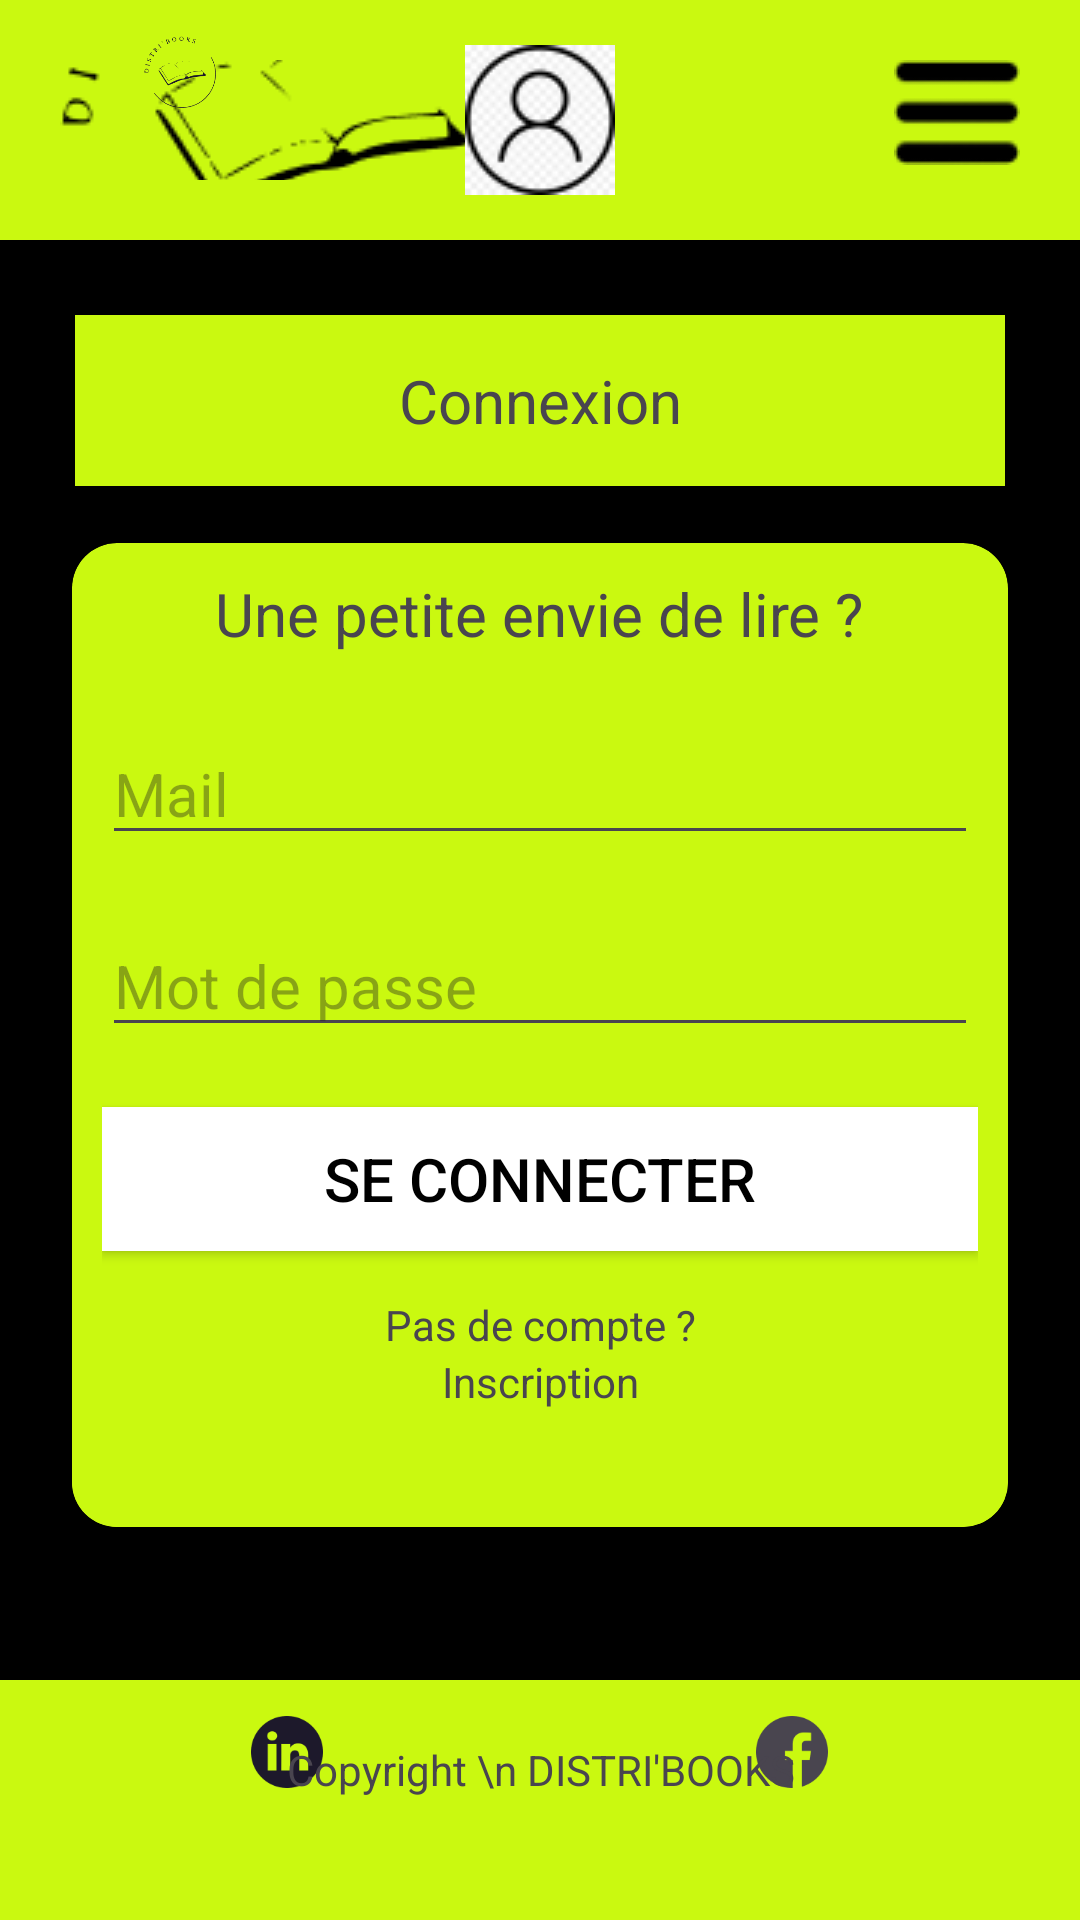

The Android layout XML behind this screen, and the referenced resources:
<!-- AndroidManifest.xml: application theme Theme.Distribook -->
<!-- res/layout/activity_connexion.xml -->
<?xml version="1.0" encoding="utf-8"?>
<RelativeLayout xmlns:android="http://schemas.android.com/apk/res/android"
    xmlns:app="http://schemas.android.com/apk/res-auto"
    xmlns:tools="http://schemas.android.com/tools"
    android:layout_width="match_parent"
    android:layout_height="match_parent"
    tools:context=".MainActivity">

    <LinearLayout
        android:layout_width="match_parent"
        android:layout_height="match_parent"
        android:orientation="vertical"
        android:background="@color/black">

        <com.google.android.material.bottomnavigation.BottomNavigationView
            android:layout_width="match_parent"
            android:layout_height="wrap_content"
            android:background="#CAF910"
            app:menu="@menu/menu_item" >
            <ImageButton
                android:id="@+id/btnhome"
                android:layout_width="wrap_content"
                android:layout_height="wrap_content"
                android:layout_margin="20dp"
                android:background="@null"
                android:src="@drawable/img" />

            <ImageButton
                android:id="@+id/logo_account"
                android:layout_width="50dp"
                android:layout_height="50dp"
                android:layout_gravity="center"
                android:background="@null"
                android:src="@drawable/img_8" />

            <ImageButton
                android:id="@+id/menu_btn"
                android:layout_width="wrap_content"
                android:layout_height="wrap_content"
                android:layout_gravity="right"
                android:background="@null"
                android:layout_margin="20dp"
                android:src="@drawable/img_9" />
        </com.google.android.material.bottomnavigation.BottomNavigationView>
        <TextView
            android:id="@+id/textView"
            android:layout_width="match_parent"
            android:background="#CAF910"
            android:gravity="center_horizontal"
            android:layout_margin="25dp"
            android:padding="15dp"
            android:textSize="20dp"
            android:layout_height="wrap_content"
            android:text="Connexion" />


    </LinearLayout>

    <RelativeLayout
        android:layout_width="wrap_content"
        android:layout_height="wrap_content"
        android:layout_centerInParent="true"
        android:layout_marginLeft="24dp"
        android:layout_marginTop="100dp"
        android:layout_marginRight="24dp">

        <androidx.cardview.widget.CardView
            android:layout_width="match_parent"
            android:layout_height="wrap_content"
            android:layout_marginTop="50dp"
            app:cardBackgroundColor="#CAF910"
            app:cardCornerRadius="15dp"
            app:cardElevation="0dp">


            <LinearLayout
                android:layout_width="match_parent"
                android:layout_height="match_parent"
                android:layout_marginTop="50dp"
                android:background="#CAF910"
                android:orientation="vertical"
                android:padding="10dp">

                <EditText
                    android:layout_width="match_parent"
                    android:layout_height="wrap_content"
                    android:drawablePadding="10dp"
                    android:hint="Mail"
                    android:textSize="20sp" />

                <EditText
                    android:layout_width="match_parent"
                    android:layout_height="wrap_content"
                    android:layout_marginTop="20dp"

                    android:drawablePadding="10dp"
                    android:hint="Mot de passe"
                    android:inputType="textPassword"
                    android:textSize="20sp" />


                <androidx.appcompat.widget.AppCompatButton
                    android:layout_width="match_parent"
                    android:layout_height="wrap_content"
                    android:layout_marginTop="20dp"
                    android:background="@color/white"
                    android:text="Se connecter"
                    android:textColor="@color/black"
                    android:textSize="20sp" />

                <TextView
                    android:id="@+id/textView7"
                    android:layout_width="match_parent"
                    android:layout_height="wrap_content"
                    android:layout_marginTop="15dp"
                    android:gravity="center_horizontal"
                    android:text="Pas de compte ?" />

                <TextView
                    android:id="@+id/textView8"
                    android:layout_width="match_parent"
                    android:layout_height="wrap_content"
                    android:clickable="true"
                    android:gravity="center_horizontal"
                    android:minHeight="48dp"
                    android:text="Inscription" />
            </LinearLayout>

            <TextView
                android:id="@+id/textView6"
                android:layout_width="wrap_content"
                android:layout_height="wrap_content"
                android:layout_gravity="center_horizontal"
                android:text="Une petite envie de lire ?"
                android:layout_marginTop="10dp"
                android:textSize="20dp" />

        </androidx.cardview.widget.CardView>

    </RelativeLayout>

    <com.google.android.material.bottomnavigation.BottomNavigationView
        android:layout_width="match_parent"
        android:layout_height="wrap_content"
        android:layout_alignParentBottom="true"
        android:background="#CAF910"
        app:menu="@menu/menu_footer">


        <RelativeLayout
            android:id="@+id/relativeLayout"
            android:layout_width="wrap_content"
            android:layout_height="wrap_content"
            android:layout_centerInParent="true"
            android:layout_marginLeft="24dp"
            android:layout_marginTop="100dp"
            android:layout_marginRight="24dp">

            <androidx.cardview.widget.CardView
                android:id="@+id/card_container"
                android:layout_width="match_parent"
                android:layout_height="wrap_content"
                android:layout_marginTop="50dp"
                app:cardBackgroundColor="@color/white"
                app:cardCornerRadius="20dp"
                app:cardElevation="0dp">


                <LinearLayout
                    android:layout_width="match_parent"
                    android:layout_height="match_parent"
                    android:layout_marginTop="50dp"
                    android:background="@color/white"
                    android:orientation="vertical"
                    android:padding="10dp">

                    <EditText
                        android:id="@+id/username"
                        android:layout_width="match_parent"
                        android:layout_height="wrap_content"

                        android:drawablePadding="10dp"
                        android:hint="Username"
                        android:textSize="20sp" />

                    <EditText
                        android:id="@+id/password"
                        android:layout_width="match_parent"
                        android:layout_height="wrap_content"
                        android:layout_marginTop="20dp"

                        android:drawablePadding="10dp"
                        android:hint="Password"
                        android:inputType="textPassword"
                        android:textSize="20sp" />

                    <TextView
                        android:layout_width="wrap_content"
                        android:layout_height="wrap_content"
                        android:layout_gravity="right"
                        android:layout_marginTop="20dp"
                        android:layout_marginBottom="20dp"
                        android:text="Forget Password ?"
                        android:textSize="20sp" />

                    <androidx.appcompat.widget.AppCompatButton
                        android:id="@+id/login"
                        android:layout_width="match_parent"
                        android:layout_height="wrap_content"
                        android:layout_marginTop="20dp"

                        android:text="Se connecter"
                        android:textColor="@color/white"
                        android:textSize="20sp" />
                </LinearLayout>

            </androidx.cardview.widget.CardView>

            <androidx.cardview.widget.CardView
                android:layout_width="90dp"
                android:layout_height="90dp"
                android:layout_centerHorizontal="true"
                app:cardBackgroundColor="#F1A141"
                app:cardCornerRadius="45dp"
                app:cardElevation="0dp">

                <ImageView
                    android:layout_width="match_parent"
                    android:layout_height="wrap_content"
                     />

            </androidx.cardview.widget.CardView>

        </RelativeLayout>

        <TextView
            android:id="@+id/textView2"
            android:layout_width="match_parent"
            android:layout_height="match_parent"
            android:layout_marginBottom="20dp"
            android:text="Copyright \n DISTRI'BOOKS"
            android:gravity="center"/>
    </com.google.android.material.bottomnavigation.BottomNavigationView>

</RelativeLayout>
<!-- resources referenced by this layout -->
<resources>
  <color name="black">#FF000000</color>
  <color name="white">#FFFFFFFF</color>
  <!-- drawable img: png bitmap (drawable, 3252 bytes) -->
  <!-- drawable img_8: png bitmap (drawable, 3287 bytes) -->
  <!-- drawable img_9: png bitmap (drawable, 994 bytes) -->
  <style name="Theme.Distribook" parent="Base.Theme.Distribook" />
  <style name="Base.Theme.Distribook" parent="Theme.Material3.DayNight.NoActionBar">
          
          
      </style>
</resources>
